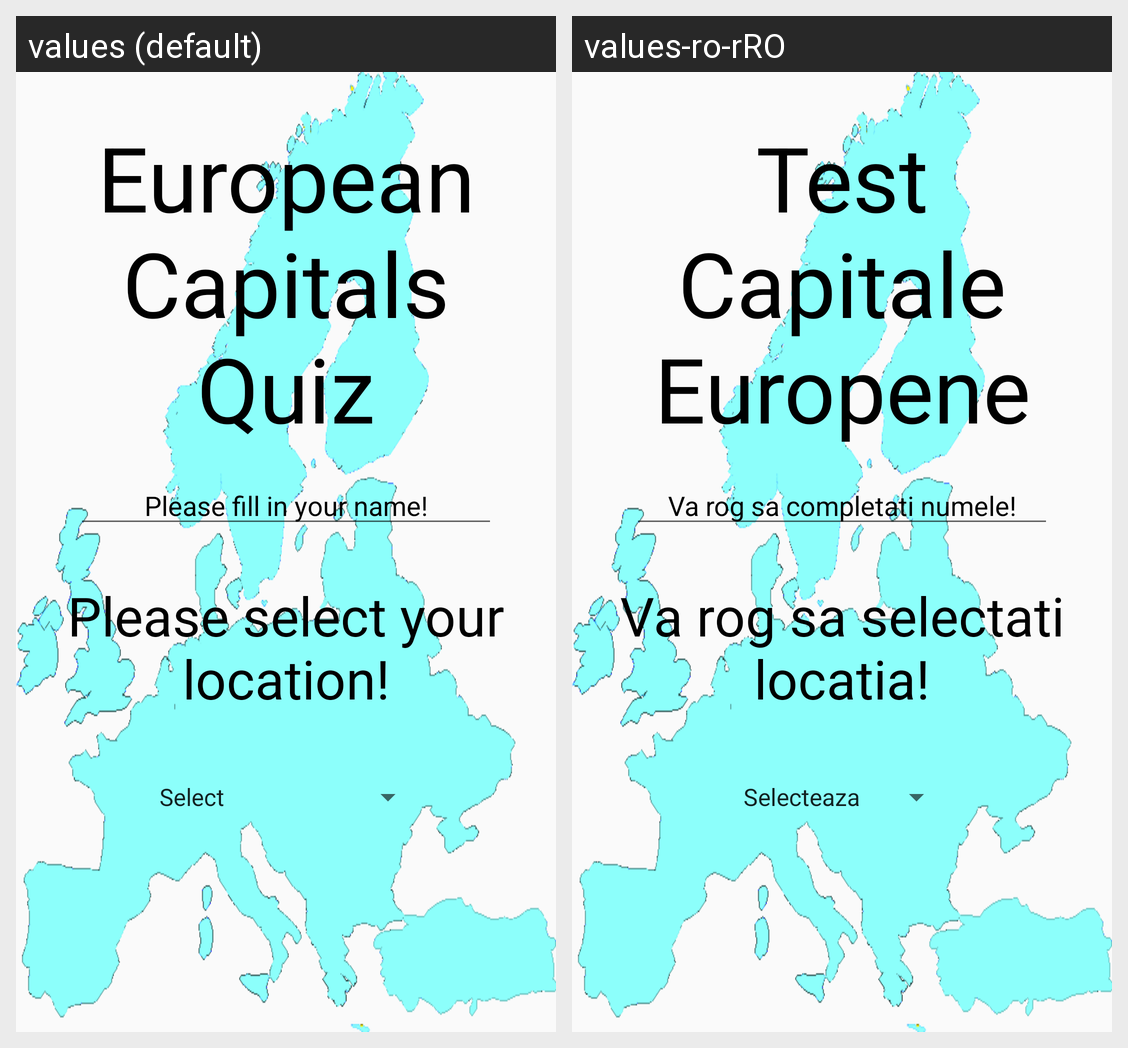

Translations of the strings shown on this Android screen, per locale in the grid:
Android screen res/layout/activity_main.xml rendered under 2 locales, left to right: values (default), values-ro-rRO. Device: Nexus 5 (rendered at 1080×1920; each locale shown at half size, 540×960, under a caption strip naming it); theme AppTheme.
Strings drawn on this screen, with the default value and each locale's value (text and hints the layout hard-codes, and strings that could not be matched under every locale, appear in the picture but are not listed):

welcome
  values: European Capitals Quiz
  values-ro-rRO: Test Capitale Europene

name_input
  values: Please fill in your name!
  values-ro-rRO: Va rog sa completati numele!

please_select
  values: Please select your location!
  values-ro-rRO: Va rog sa selectati locatia!
